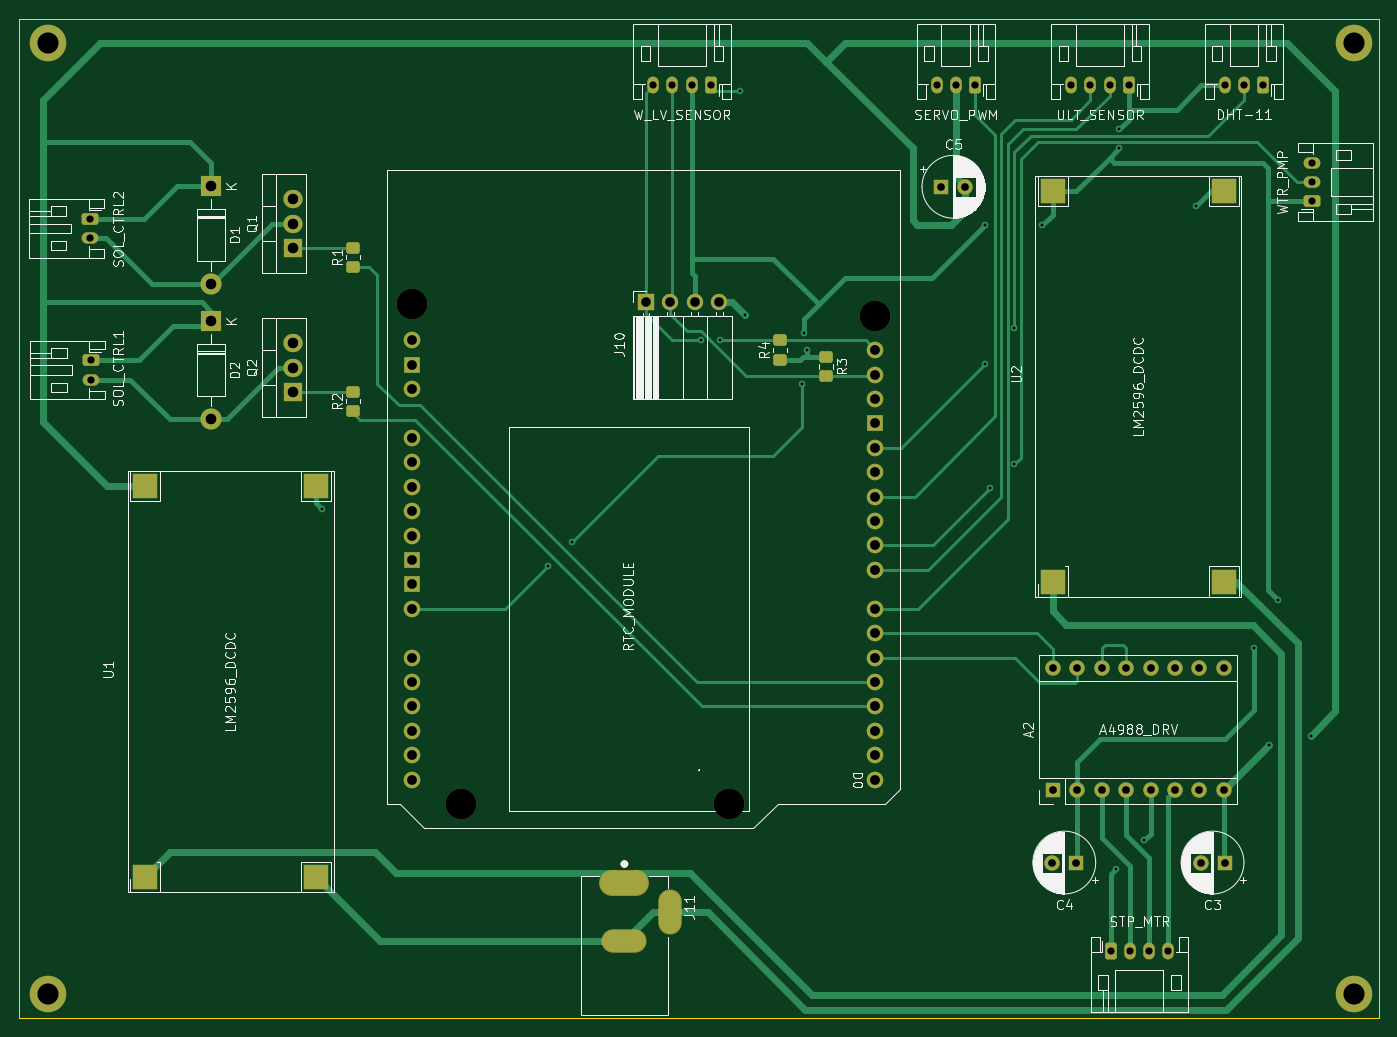
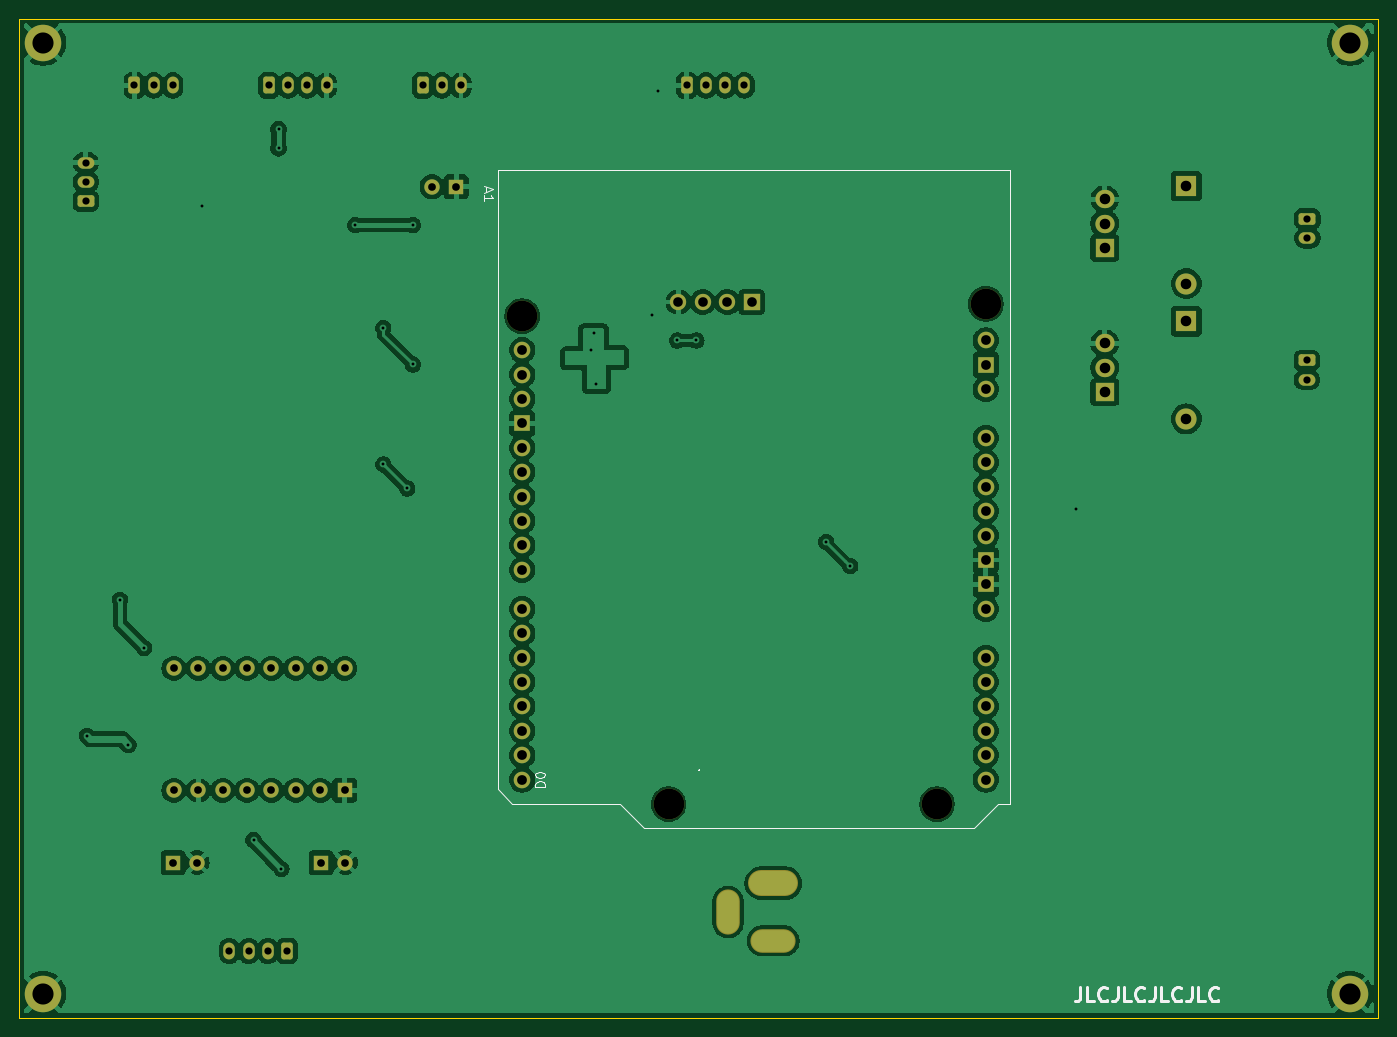
Circuit board: 11 layer files. Board 141.5 x 104.0 mm.
- bottom_copper: capstone-B_Cu.gbl (192398 bytes)
- bottom_mask: capstone-B_Mask.gbs (5264 bytes)
- paste: capstone-B_Paste.gbp (451 bytes)
- bottom_silk: capstone-B_Silkscreen.gbo (7881 bytes)
- outline: capstone-Edge_Cuts.gm1 (605 bytes)
- top_copper: capstone-F_Cu.gtl (24030 bytes)
- top_mask: capstone-F_Mask.gts (6031 bytes)
- paste: capstone-F_Paste.gtp (1753 bytes)
- top_silk: capstone-F_Silkscreen.gto (107211 bytes)
- drill: capstone-NPTH.drl (395 bytes)
- drill: capstone-PTH.drl (2658 bytes)

=== bottom_copper: capstone-B_Cu.gbl (192398 bytes, source omitted) ===
=== bottom_mask: capstone-B_Mask.gbs ===
%TF.GenerationSoftware,KiCad,Pcbnew,8.0.0*%
%TF.CreationDate,2024-03-04T10:49:59+07:00*%
%TF.ProjectId,capstone,63617073-746f-46e6-952e-6b696361645f,rev?*%
%TF.SameCoordinates,Original*%
%TF.FileFunction,Soldermask,Bot*%
%TF.FilePolarity,Negative*%
%FSLAX46Y46*%
G04 Gerber Fmt 4.6, Leading zero omitted, Abs format (unit mm)*
G04 Created by KiCad (PCBNEW 8.0.0) date 2024-03-04 10:49:59*
%MOMM*%
%LPD*%
G01*
G04 APERTURE LIST*
G04 Aperture macros list*
%AMRoundRect*
0 Rectangle with rounded corners*
0 $1 Rounding radius*
0 $2 $3 $4 $5 $6 $7 $8 $9 X,Y pos of 4 corners*
0 Add a 4 corners polygon primitive as box body*
4,1,4,$2,$3,$4,$5,$6,$7,$8,$9,$2,$3,0*
0 Add four circle primitives for the rounded corners*
1,1,$1+$1,$2,$3*
1,1,$1+$1,$4,$5*
1,1,$1+$1,$6,$7*
1,1,$1+$1,$8,$9*
0 Add four rect primitives between the rounded corners*
20,1,$1+$1,$2,$3,$4,$5,0*
20,1,$1+$1,$4,$5,$6,$7,0*
20,1,$1+$1,$6,$7,$8,$9,0*
20,1,$1+$1,$8,$9,$2,$3,0*%
G04 Aperture macros list end*
%ADD10RoundRect,0.250000X-0.625000X0.350000X-0.625000X-0.350000X0.625000X-0.350000X0.625000X0.350000X0*%
%ADD11O,1.750000X1.200000*%
%ADD12O,5.204000X2.704000*%
%ADD13O,4.704000X2.454000*%
%ADD14O,2.454000X4.704000*%
%ADD15RoundRect,0.250000X0.350000X0.625000X-0.350000X0.625000X-0.350000X-0.625000X0.350000X-0.625000X0*%
%ADD16O,1.200000X1.750000*%
%ADD17C,3.800000*%
%ADD18R,1.600000X1.600000*%
%ADD19C,1.600000*%
%ADD20RoundRect,0.250000X-0.350000X-0.625000X0.350000X-0.625000X0.350000X0.625000X-0.350000X0.625000X0*%
%ADD21R,2.000000X1.905000*%
%ADD22O,2.000000X1.905000*%
%ADD23C,3.200000*%
%ADD24O,1.727200X1.727200*%
%ADD25R,1.727200X1.727200*%
%ADD26R,2.200000X2.200000*%
%ADD27O,2.200000X2.200000*%
%ADD28R,1.700000X1.700000*%
%ADD29O,1.700000X1.700000*%
%ADD30O,1.600000X1.600000*%
%ADD31RoundRect,0.250000X0.625000X-0.350000X0.625000X0.350000X-0.625000X0.350000X-0.625000X-0.350000X0*%
G04 APERTURE END LIST*
D10*
%TO.C,J2*%
X99900000Y-59830000D03*
D11*
X99900000Y-61830000D03*
%TD*%
D12*
%TO.C,J11*%
X155500000Y-129000000D03*
D13*
X155500000Y-135000000D03*
D14*
X160200000Y-132000000D03*
%TD*%
D15*
%TO.C,W_LV_SENSOR*%
X164500000Y-45950000D03*
D16*
X162500000Y-45950000D03*
X160500000Y-45950000D03*
X158500000Y-45950000D03*
%TD*%
D17*
%TO.C,H2*%
X231500000Y-140500000D03*
%TD*%
%TO.C,H5*%
X95450000Y-140500000D03*
%TD*%
D18*
%TO.C,C5*%
X188500000Y-56500000D03*
D19*
X191000000Y-56500000D03*
%TD*%
D20*
%TO.C,STP_MTR*%
X206110000Y-136050000D03*
D16*
X208110000Y-136050000D03*
X210110000Y-136050000D03*
X212110000Y-136050000D03*
%TD*%
D21*
%TO.C,Q2*%
X121000000Y-77870000D03*
D22*
X121000000Y-75330000D03*
X121000000Y-72790000D03*
%TD*%
D23*
%TO.C,A1*%
X133370000Y-68689881D03*
X181630000Y-69959881D03*
X166390000Y-120759881D03*
X138450000Y-120759881D03*
D24*
X133370000Y-90279881D03*
X133370000Y-92819881D03*
X133370000Y-105519881D03*
X133370000Y-108059881D03*
X133370000Y-110599881D03*
X133370000Y-113139881D03*
X133370000Y-115679881D03*
X133370000Y-118219881D03*
X181630000Y-78595881D03*
X133370000Y-82659881D03*
X181630000Y-118219881D03*
X181630000Y-115679881D03*
X181630000Y-113139881D03*
X181630000Y-110599881D03*
X181630000Y-108059881D03*
X181630000Y-105519881D03*
X181630000Y-102979881D03*
X181630000Y-100439881D03*
X181630000Y-96375881D03*
X181630000Y-93835881D03*
X181630000Y-91295881D03*
X181630000Y-88755881D03*
X181630000Y-86215881D03*
X181630000Y-83675881D03*
D25*
X181630000Y-81135881D03*
X133370000Y-95359881D03*
X133370000Y-97899881D03*
X133370000Y-75039881D03*
D24*
X133370000Y-85199881D03*
X133370000Y-72499881D03*
X133370000Y-87739881D03*
X181630000Y-73515881D03*
X181630000Y-76055881D03*
X133370000Y-77579881D03*
X133370000Y-100439881D03*
%TD*%
D18*
%TO.C,C4*%
X202542380Y-126850000D03*
D19*
X200042380Y-126850000D03*
%TD*%
D26*
%TO.C,D2*%
X112500000Y-70500000D03*
D27*
X112500000Y-80660000D03*
%TD*%
D15*
%TO.C,DHT-11*%
X222000000Y-45950000D03*
D16*
X220000000Y-45950000D03*
X218000000Y-45950000D03*
%TD*%
D15*
%TO.C,ULT_SENSOR*%
X208000000Y-45950000D03*
D16*
X206000000Y-45950000D03*
X204000000Y-45950000D03*
X202000000Y-45950000D03*
%TD*%
D28*
%TO.C,J10*%
X157750000Y-68500000D03*
D29*
X160290000Y-68500000D03*
X162830000Y-68500000D03*
X165370000Y-68500000D03*
%TD*%
D26*
%TO.C,D1*%
X112500000Y-56420000D03*
D27*
X112500000Y-66580000D03*
%TD*%
D17*
%TO.C,H1*%
X231500000Y-41500000D03*
%TD*%
D18*
%TO.C,A2*%
X200110000Y-119340000D03*
D30*
X202650000Y-119340000D03*
X205190000Y-119340000D03*
X207730000Y-119340000D03*
X210270000Y-119340000D03*
X212810000Y-119340000D03*
X215350000Y-119340000D03*
X217890000Y-119340000D03*
X217890000Y-106640000D03*
X215350000Y-106640000D03*
X212810000Y-106640000D03*
X210270000Y-106640000D03*
X207730000Y-106640000D03*
X205190000Y-106640000D03*
X202650000Y-106640000D03*
X200110000Y-106640000D03*
%TD*%
D31*
%TO.C,WTR_PMP*%
X227050000Y-58000000D03*
D11*
X227050000Y-56000000D03*
X227050000Y-54000000D03*
%TD*%
D15*
%TO.C,SERVO_PWM*%
X192000000Y-45950000D03*
D16*
X190000000Y-45950000D03*
X188000000Y-45950000D03*
%TD*%
D17*
%TO.C,H3*%
X95450000Y-41500000D03*
%TD*%
D21*
%TO.C,Q1*%
X121000000Y-62870000D03*
D22*
X121000000Y-60330000D03*
X121000000Y-57790000D03*
%TD*%
D18*
%TO.C,C3*%
X217974759Y-126849999D03*
D19*
X215474759Y-126849999D03*
%TD*%
D10*
%TO.C,J3*%
X99950000Y-74580000D03*
D11*
X99950000Y-76580000D03*
%TD*%
M02*

=== paste: capstone-B_Paste.gbp ===
%TF.GenerationSoftware,KiCad,Pcbnew,8.0.0*%
%TF.CreationDate,2024-03-04T10:49:59+07:00*%
%TF.ProjectId,capstone,63617073-746f-46e6-952e-6b696361645f,rev?*%
%TF.SameCoordinates,Original*%
%TF.FileFunction,Paste,Bot*%
%TF.FilePolarity,Positive*%
%FSLAX46Y46*%
G04 Gerber Fmt 4.6, Leading zero omitted, Abs format (unit mm)*
G04 Created by KiCad (PCBNEW 8.0.0) date 2024-03-04 10:49:59*
%MOMM*%
%LPD*%
G01*
G04 APERTURE LIST*
G04 APERTURE END LIST*
M02*

=== bottom_silk: capstone-B_Silkscreen.gbo (7881 bytes, source omitted) ===
=== outline: capstone-Edge_Cuts.gm1 ===
%TF.GenerationSoftware,KiCad,Pcbnew,8.0.0*%
%TF.CreationDate,2024-03-04T10:49:59+07:00*%
%TF.ProjectId,capstone,63617073-746f-46e6-952e-6b696361645f,rev?*%
%TF.SameCoordinates,Original*%
%TF.FileFunction,Profile,NP*%
%FSLAX46Y46*%
G04 Gerber Fmt 4.6, Leading zero omitted, Abs format (unit mm)*
G04 Created by KiCad (PCBNEW 8.0.0) date 2024-03-04 10:49:59*
%MOMM*%
%LPD*%
G01*
G04 APERTURE LIST*
%TA.AperFunction,Profile*%
%ADD10C,0.050000*%
%TD*%
G04 APERTURE END LIST*
D10*
X92500000Y-39000000D02*
X234000000Y-39000000D01*
X234000000Y-143000000D01*
X92500000Y-143000000D01*
X92500000Y-39000000D01*
M02*

=== top_copper: capstone-F_Cu.gtl (24030 bytes, source omitted) ===
=== top_mask: capstone-F_Mask.gts ===
%TF.GenerationSoftware,KiCad,Pcbnew,8.0.0*%
%TF.CreationDate,2024-03-04T10:49:59+07:00*%
%TF.ProjectId,capstone,63617073-746f-46e6-952e-6b696361645f,rev?*%
%TF.SameCoordinates,Original*%
%TF.FileFunction,Soldermask,Top*%
%TF.FilePolarity,Negative*%
%FSLAX46Y46*%
G04 Gerber Fmt 4.6, Leading zero omitted, Abs format (unit mm)*
G04 Created by KiCad (PCBNEW 8.0.0) date 2024-03-04 10:49:59*
%MOMM*%
%LPD*%
G01*
G04 APERTURE LIST*
G04 Aperture macros list*
%AMRoundRect*
0 Rectangle with rounded corners*
0 $1 Rounding radius*
0 $2 $3 $4 $5 $6 $7 $8 $9 X,Y pos of 4 corners*
0 Add a 4 corners polygon primitive as box body*
4,1,4,$2,$3,$4,$5,$6,$7,$8,$9,$2,$3,0*
0 Add four circle primitives for the rounded corners*
1,1,$1+$1,$2,$3*
1,1,$1+$1,$4,$5*
1,1,$1+$1,$6,$7*
1,1,$1+$1,$8,$9*
0 Add four rect primitives between the rounded corners*
20,1,$1+$1,$2,$3,$4,$5,0*
20,1,$1+$1,$4,$5,$6,$7,0*
20,1,$1+$1,$6,$7,$8,$9,0*
20,1,$1+$1,$8,$9,$2,$3,0*%
G04 Aperture macros list end*
%ADD10RoundRect,0.250000X-0.450000X0.350000X-0.450000X-0.350000X0.450000X-0.350000X0.450000X0.350000X0*%
%ADD11RoundRect,0.250000X-0.625000X0.350000X-0.625000X-0.350000X0.625000X-0.350000X0.625000X0.350000X0*%
%ADD12O,1.750000X1.200000*%
%ADD13O,5.204000X2.704000*%
%ADD14O,4.704000X2.454000*%
%ADD15O,2.454000X4.704000*%
%ADD16RoundRect,0.250000X0.350000X0.625000X-0.350000X0.625000X-0.350000X-0.625000X0.350000X-0.625000X0*%
%ADD17O,1.200000X1.750000*%
%ADD18C,3.800000*%
%ADD19R,1.600000X1.600000*%
%ADD20C,1.600000*%
%ADD21RoundRect,0.250000X-0.350000X-0.625000X0.350000X-0.625000X0.350000X0.625000X-0.350000X0.625000X0*%
%ADD22R,2.000000X1.905000*%
%ADD23O,2.000000X1.905000*%
%ADD24RoundRect,0.250000X0.450000X-0.350000X0.450000X0.350000X-0.450000X0.350000X-0.450000X-0.350000X0*%
%ADD25C,3.200000*%
%ADD26O,1.727200X1.727200*%
%ADD27R,1.727200X1.727200*%
%ADD28R,2.200000X2.200000*%
%ADD29O,2.200000X2.200000*%
%ADD30R,2.540000X2.540000*%
%ADD31R,1.700000X1.700000*%
%ADD32O,1.700000X1.700000*%
%ADD33O,1.600000X1.600000*%
%ADD34RoundRect,0.250000X0.625000X-0.350000X0.625000X0.350000X-0.625000X0.350000X-0.625000X-0.350000X0*%
G04 APERTURE END LIST*
D10*
%TO.C,R3*%
X176500000Y-74200000D03*
X176500000Y-76200000D03*
%TD*%
D11*
%TO.C,J2*%
X99900000Y-59830000D03*
D12*
X99900000Y-61830000D03*
%TD*%
D13*
%TO.C,J11*%
X155500000Y-129000000D03*
D14*
X155500000Y-135000000D03*
D15*
X160200000Y-132000000D03*
%TD*%
D16*
%TO.C,W_LV_SENSOR*%
X164500000Y-45950000D03*
D17*
X162500000Y-45950000D03*
X160500000Y-45950000D03*
X158500000Y-45950000D03*
%TD*%
D18*
%TO.C,H2*%
X231500000Y-140500000D03*
%TD*%
%TO.C,H5*%
X95450000Y-140500000D03*
%TD*%
D19*
%TO.C,C5*%
X188500000Y-56500000D03*
D20*
X191000000Y-56500000D03*
%TD*%
D21*
%TO.C,STP_MTR*%
X206110000Y-136050000D03*
D17*
X208110000Y-136050000D03*
X210110000Y-136050000D03*
X212110000Y-136050000D03*
%TD*%
D22*
%TO.C,Q2*%
X121000000Y-77870000D03*
D23*
X121000000Y-75330000D03*
X121000000Y-72790000D03*
%TD*%
D24*
%TO.C,R4*%
X171700000Y-74500000D03*
X171700000Y-72500000D03*
%TD*%
D25*
%TO.C,A1*%
X133370000Y-68689881D03*
X181630000Y-69959881D03*
X166390000Y-120759881D03*
X138450000Y-120759881D03*
D26*
X133370000Y-90279881D03*
X133370000Y-92819881D03*
X133370000Y-105519881D03*
X133370000Y-108059881D03*
X133370000Y-110599881D03*
X133370000Y-113139881D03*
X133370000Y-115679881D03*
X133370000Y-118219881D03*
X181630000Y-78595881D03*
X133370000Y-82659881D03*
X181630000Y-118219881D03*
X181630000Y-115679881D03*
X181630000Y-113139881D03*
X181630000Y-110599881D03*
X181630000Y-108059881D03*
X181630000Y-105519881D03*
X181630000Y-102979881D03*
X181630000Y-100439881D03*
X181630000Y-96375881D03*
X181630000Y-93835881D03*
X181630000Y-91295881D03*
X181630000Y-88755881D03*
X181630000Y-86215881D03*
X181630000Y-83675881D03*
D27*
X181630000Y-81135881D03*
X133370000Y-95359881D03*
X133370000Y-97899881D03*
X133370000Y-75039881D03*
D26*
X133370000Y-85199881D03*
X133370000Y-72499881D03*
X133370000Y-87739881D03*
X181630000Y-73515881D03*
X181630000Y-76055881D03*
X133370000Y-77579881D03*
X133370000Y-100439881D03*
%TD*%
D19*
%TO.C,C4*%
X202542380Y-126850000D03*
D20*
X200042380Y-126850000D03*
%TD*%
D28*
%TO.C,D2*%
X112500000Y-70500000D03*
D29*
X112500000Y-80660000D03*
%TD*%
D24*
%TO.C,R2*%
X127250000Y-79830000D03*
X127250000Y-77830000D03*
%TD*%
%TO.C,R1*%
X127250000Y-64830000D03*
X127250000Y-62830000D03*
%TD*%
D30*
%TO.C,U2*%
X200110000Y-97600000D03*
X217890000Y-97600000D03*
X217890000Y-56960000D03*
X200110000Y-56960000D03*
%TD*%
D16*
%TO.C,DHT-11*%
X222000000Y-45950000D03*
D17*
X220000000Y-45950000D03*
X218000000Y-45950000D03*
%TD*%
D16*
%TO.C,ULT_SENSOR*%
X208000000Y-45950000D03*
D17*
X206000000Y-45950000D03*
X204000000Y-45950000D03*
X202000000Y-45950000D03*
%TD*%
D31*
%TO.C,J10*%
X157750000Y-68500000D03*
D32*
X160290000Y-68500000D03*
X162830000Y-68500000D03*
X165370000Y-68500000D03*
%TD*%
D28*
%TO.C,D1*%
X112500000Y-56420000D03*
D29*
X112500000Y-66580000D03*
%TD*%
D18*
%TO.C,H1*%
X231500000Y-41500000D03*
%TD*%
D19*
%TO.C,A2*%
X200110000Y-119340000D03*
D33*
X202650000Y-119340000D03*
X205190000Y-119340000D03*
X207730000Y-119340000D03*
X210270000Y-119340000D03*
X212810000Y-119340000D03*
X215350000Y-119340000D03*
X217890000Y-119340000D03*
X217890000Y-106640000D03*
X215350000Y-106640000D03*
X212810000Y-106640000D03*
X210270000Y-106640000D03*
X207730000Y-106640000D03*
X205190000Y-106640000D03*
X202650000Y-106640000D03*
X200110000Y-106640000D03*
%TD*%
D34*
%TO.C,WTR_PMP*%
X227050000Y-58000000D03*
D12*
X227050000Y-56000000D03*
X227050000Y-54000000D03*
%TD*%
D30*
%TO.C,U1*%
X105610000Y-128320000D03*
X123390000Y-128320000D03*
X123390000Y-87680000D03*
X105610000Y-87680000D03*
%TD*%
D16*
%TO.C,SERVO_PWM*%
X192000000Y-45950000D03*
D17*
X190000000Y-45950000D03*
X188000000Y-45950000D03*
%TD*%
D18*
%TO.C,H3*%
X95450000Y-41500000D03*
%TD*%
D22*
%TO.C,Q1*%
X121000000Y-62870000D03*
D23*
X121000000Y-60330000D03*
X121000000Y-57790000D03*
%TD*%
D19*
%TO.C,C3*%
X217974759Y-126849999D03*
D20*
X215474759Y-126849999D03*
%TD*%
D11*
%TO.C,J3*%
X99950000Y-74580000D03*
D12*
X99950000Y-76580000D03*
%TD*%
M02*

=== paste: capstone-F_Paste.gtp (1753 bytes, source withheld) ===
=== top_silk: capstone-F_Silkscreen.gto (107211 bytes, source omitted) ===
=== drill: capstone-NPTH.drl ===
M48
; DRILL file {KiCad 8.0.0} date 2024-03-04T10:49:48+0700
; FORMAT={-:-/ absolute / metric / decimal}
; #@! TF.CreationDate,2024-03-04T10:49:48+07:00
; #@! TF.GenerationSoftware,Kicad,Pcbnew,8.0.0
; #@! TF.FileFunction,NonPlated,1,2,NPTH
FMAT,2
METRIC
; #@! TA.AperFunction,NonPlated,NPTH,ComponentDrill
T1C3.200
%
G90
G05
T1
X133.37Y-68.69
X138.45Y-120.76
X166.39Y-120.76
X181.63Y-69.96
M30

=== drill: capstone-PTH.drl ===
M48
; DRILL file {KiCad 8.0.0} date 2024-03-04T10:49:48+0700
; FORMAT={-:-/ absolute / metric / decimal}
; #@! TF.CreationDate,2024-03-04T10:49:48+07:00
; #@! TF.GenerationSoftware,Kicad,Pcbnew,8.0.0
; #@! TF.FileFunction,Plated,1,2,PTH
FMAT,2
METRIC
; #@! TA.AperFunction,Plated,PTH,ViaDrill
T1C0.300
; #@! TA.AperFunction,Plated,PTH,ComponentDrill
T2C0.750
; #@! TA.AperFunction,Plated,PTH,ComponentDrill
T3C0.800
; #@! TA.AperFunction,Plated,PTH,ComponentDrill
T4C1.000
; #@! TA.AperFunction,Plated,PTH,ComponentDrill
T5C1.016
; #@! TA.AperFunction,Plated,PTH,ComponentDrill
T6C1.100
; #@! TA.AperFunction,Plated,PTH,ComponentDrill
T7C2.200
%
G90
G05
T1
X124.0Y-90.0
X147.5Y-96.0
X150.0Y-93.5
X163.5Y-72.5
X165.5Y-72.5
X167.5Y-46.5
X168.1Y-69.9
X174.0Y-77.0
X174.2Y-71.7
X174.5Y-73.5
X193.0Y-60.5
X193.0Y-75.0
X193.6Y-87.9
X196.1Y-71.2
X196.1Y-85.4
X199.0Y-60.5
X206.7Y-127.5
X207.0Y-50.5
X207.0Y-52.5
X209.6Y-124.5
X215.0Y-58.5
X221.0Y-104.5
X222.615Y-114.615
X223.5Y-99.5
X226.95Y-113.65
T2
X99.9Y-59.83
X99.9Y-61.83
X99.95Y-74.58
X99.95Y-76.58
X158.5Y-45.95
X160.5Y-45.95
X162.5Y-45.95
X164.5Y-45.95
X188.0Y-45.95
X190.0Y-45.95
X192.0Y-45.95
X202.0Y-45.95
X204.0Y-45.95
X206.0Y-45.95
X206.11Y-136.05
X208.0Y-45.95
X208.11Y-136.05
X210.11Y-136.05
X212.11Y-136.05
X218.0Y-45.95
X220.0Y-45.95
X222.0Y-45.95
X227.05Y-54.0
X227.05Y-56.0
X227.05Y-58.0
T3
X188.5Y-56.5
X191.0Y-56.5
X200.042Y-126.85
X200.11Y-106.64
X200.11Y-119.34
X202.542Y-126.85
X202.65Y-106.64
X202.65Y-119.34
X205.19Y-106.64
X205.19Y-119.34
X207.73Y-106.64
X207.73Y-119.34
X210.27Y-106.64
X210.27Y-119.34
X212.81Y-106.64
X212.81Y-119.34
X215.35Y-106.64
X215.35Y-119.34
X215.475Y-126.85
X217.89Y-106.64
X217.89Y-119.34
X217.975Y-126.85
T4
X157.75Y-68.5
X160.29Y-68.5
X162.83Y-68.5
X165.37Y-68.5
T5
X133.37Y-72.5
X133.37Y-75.04
X133.37Y-77.58
X133.37Y-82.66
X133.37Y-85.2
X133.37Y-87.74
X133.37Y-90.28
X133.37Y-92.82
X133.37Y-95.36
X133.37Y-97.9
X133.37Y-100.44
X133.37Y-105.52
X133.37Y-108.06
X133.37Y-110.6
X133.37Y-113.14
X133.37Y-115.68
X133.37Y-118.22
X181.63Y-73.516
X181.63Y-76.056
X181.63Y-78.596
X181.63Y-81.136
X181.63Y-83.676
X181.63Y-86.216
X181.63Y-88.756
X181.63Y-91.296
X181.63Y-93.836
X181.63Y-96.376
X181.63Y-100.44
X181.63Y-102.98
X181.63Y-105.52
X181.63Y-108.06
X181.63Y-110.6
X181.63Y-113.14
X181.63Y-115.68
X181.63Y-118.22
T6
X112.5Y-56.42
X112.5Y-66.58
X112.5Y-70.5
X112.5Y-80.66
X121.0Y-57.79
X121.0Y-60.33
X121.0Y-62.87
X121.0Y-72.79
X121.0Y-75.33
X121.0Y-77.87
T7
X95.45Y-41.5
X95.45Y-140.5
X231.5Y-41.5
X231.5Y-140.5
T4
G00X156.75Y-129.0
M15
G01X154.25Y-129.0
M16
G05
G00X156.5Y-135.0
M15
G01X154.5Y-135.0
M16
G05
G00X160.2Y-131.0
M15
G01X160.2Y-133.0
M16
G05
M30

